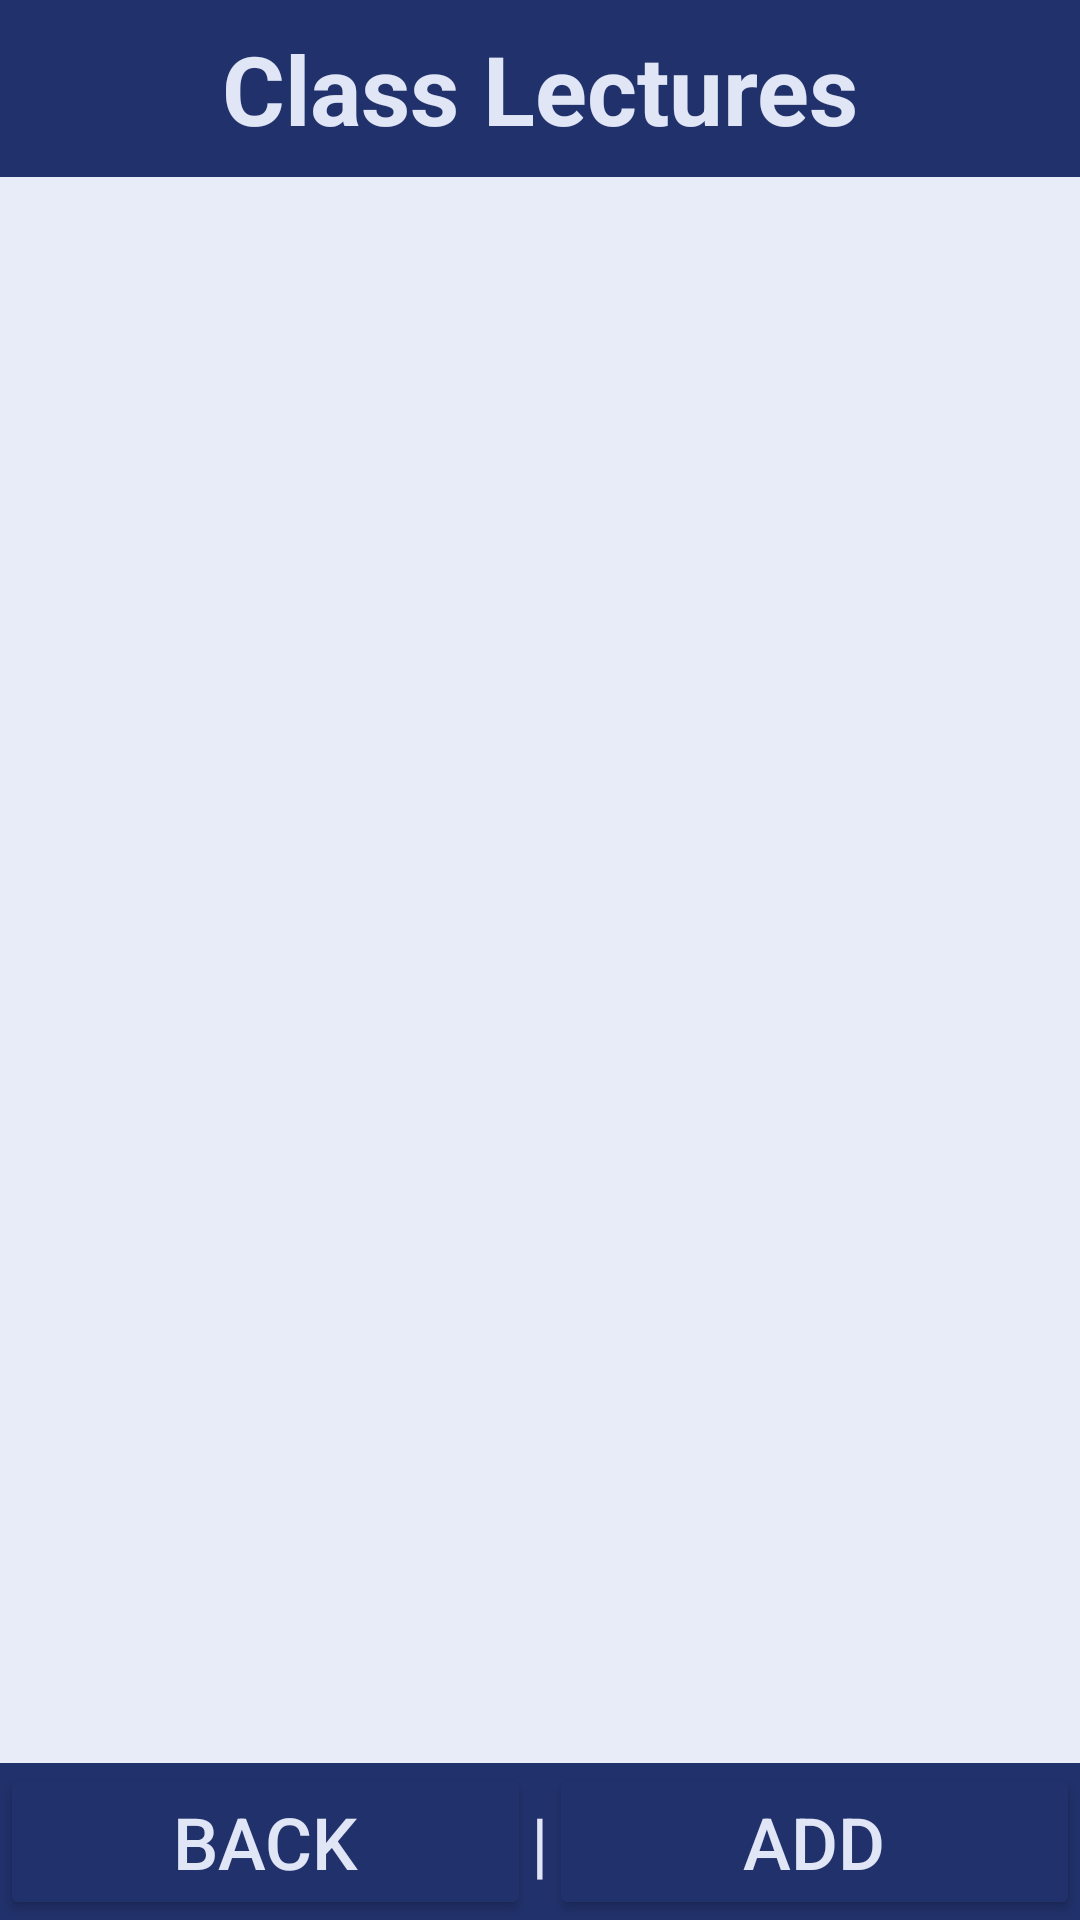

Produce the Android XML layout that renders to this screen, including the resource entries it uses.
<!-- AndroidManifest.xml: application theme Theme.CSE489_Sec2_2020160189 -->
<!-- res/layout/activity_class_summary_list.xml -->
<?xml version="1.0" encoding="utf-8"?>
<androidx.constraintlayout.widget.ConstraintLayout xmlns:android="http://schemas.android.com/apk/res/android"
    xmlns:tools="http://schemas.android.com/tools"
    android:layout_width="match_parent"
    android:layout_height="match_parent"
    tools:context=".ClassSummaryListActivity">

    <LinearLayout
        android:layout_width="match_parent"
        android:layout_height="match_parent"
        android:background="@color/colorPrimary"
        android:orientation="vertical">

        <TextView
            android:id="@+id/tvCourse"
            android:layout_width="match_parent"
            android:layout_height="wrap_content"
            android:layout_marginVertical="8dp"
            android:gravity="center"
            android:text="Class Lectures"
            android:textColor="@color/textInverseColor"
            android:textSize="32sp"
            android:textStyle="bold" />

        <ListView
            android:id="@+id/lvClassSummary"
            android:layout_width="match_parent"
            android:layout_height="0dp"
            android:layout_weight="1"
            android:background="@color/colorBg"
            android:clipToPadding="false"
            android:divider="@color/transparent"
            android:dividerHeight="8dp"
            android:paddingLeft="8dp"
            android:paddingTop="16dp"
            android:paddingRight="8dp"
            android:paddingBottom="16dp"
            android:scrollbarStyle="outsideOverlay" />

        <LinearLayout
            android:layout_width="match_parent"
            android:layout_height="wrap_content"
            android:orientation="horizontal">

            <Button
                android:id="@+id/btnBack"
                android:layout_width="0dp"
                android:layout_height="wrap_content"
                android:layout_weight="1"
                android:backgroundTint="@color/colorPrimary"
                android:text="Back"
                android:textColor="@color/textInverseColor"
                android:textSize="24sp" />

            <TextView
                android:layout_width="wrap_content"
                android:layout_height="wrap_content"
                android:text="|"
                android:textColor="@color/textInverseColor"
                android:textSize="24sp" />

            <Button
                android:id="@+id/btnAdd"
                android:layout_width="0dp"
                android:layout_height="wrap_content"
                android:layout_weight="1"
                android:backgroundTint="@color/colorPrimary"
                android:text="Add"
                android:textColor="@color/textInverseColor"
                android:textSize="24sp" />

        </LinearLayout>

    </LinearLayout>

</androidx.constraintlayout.widget.ConstraintLayout>
<!-- resources referenced by this layout -->
<resources>
  <color name="colorBg">#e8ebf8</color>
  <color name="colorPrimary">#21316B</color>
  <color name="textInverseColor">#e0e6f5</color>
  <color name="transparent">#0021316B</color>
  <style name="Theme.CSE489_Sec2_2020160189" parent="Base.Theme.CSE489_Sec2_2020160189" />
  <style name="Base.Theme.CSE489_Sec2_2020160189" parent="Theme.Material3.DayNight.NoActionBar">
          <item name="android:navigationBarColor">@color/colorPrimary</item>
          <item name="android:statusBarColor">@color/colorPrimary</item>
          <item name="colorAccent">@color/colorAccent</item>
          <item name="colorPrimary">@color/colorPrimary</item>
          <item name="colorSecondary">@color/cardBg</item>
          <item name="android:calendarTextColor">@color/textColor</item>
      </style>
  <color name="colorAccent">#96a5df</color>
  <color name="cardBg">#d8ddf3</color>
  <color name="textColor">#0a101f</color>
</resources>
